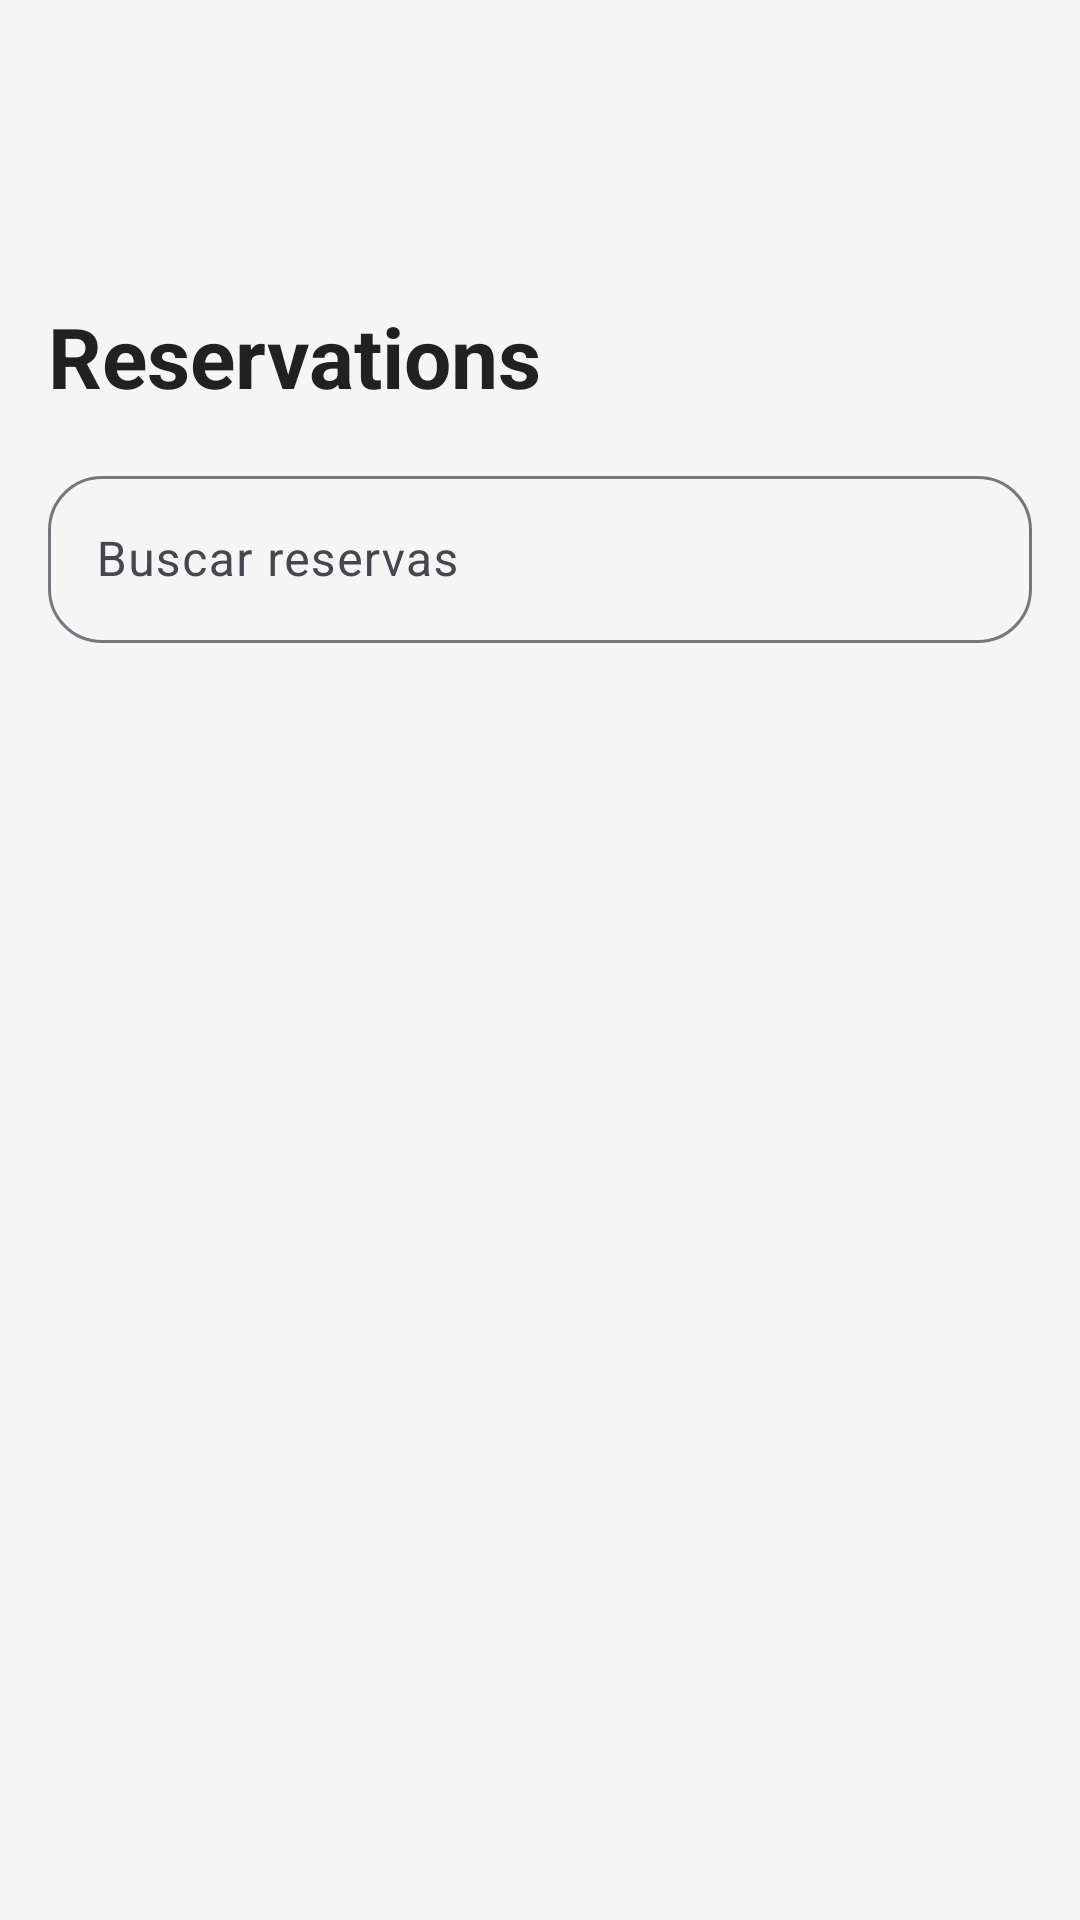

The Android layout XML behind this screen, and the referenced resources:
<!-- AndroidManifest.xml: application theme Theme.AppEventia -->
<!-- res/layout/activity_reserva_list.xml -->
<?xml version="1.0" encoding="utf-8"?>
<LinearLayout
    xmlns:android="http://schemas.android.com/apk/res/android"
    xmlns:app="http://schemas.android.com/apk/res-auto"
    android:layout_width="match_parent"
    android:layout_height="match_parent"
    android:orientation="vertical"
    android:paddingTop="100dp"
    android:paddingBottom="16dp"
    android:paddingHorizontal="16dp"
    android:background="#F5F5F5">

    <TextView
        android:id="@+id/reservasTitle"
        android:layout_width="wrap_content"
        android:layout_height="wrap_content"
        android:text="@string/reservations_title"
        android:textSize="28sp"
        android:textStyle="bold"
        android:textColor="#212121"
        android:layout_marginBottom="16dp"/>

    <com.google.android.material.textfield.TextInputLayout
        android:id="@+id/searchReservasInputLayout"
        android:layout_width="match_parent"
        android:layout_height="wrap_content"
        android:layout_marginBottom="16dp"
        android:hint="Buscar reservas"
        app:boxBackgroundMode="outline"
        app:boxCornerRadiusTopStart="18dp"
        app:boxCornerRadiusTopEnd="18dp"
        app:boxCornerRadiusBottomStart="18dp"
        app:boxCornerRadiusBottomEnd="18dp">

        <com.google.android.material.textfield.TextInputEditText
            android:id="@+id/searchReservasEditText"
            android:layout_width="match_parent"
            android:layout_height="wrap_content"
            android:inputType="text"/>

    </com.google.android.material.textfield.TextInputLayout>

    <androidx.recyclerview.widget.RecyclerView
        android:id="@+id/reservasRecyclerView"
        android:layout_width="match_parent"
        android:layout_height="match_parent"
        android:padding="8dp"
        android:clipToPadding="false"/>

</LinearLayout>
<!-- resources referenced by this layout -->
<resources>
  <string name="reservations_title">Reservations</string>
  <style name="Theme.AppEventia" parent="Base.Theme.AppEventia" />
  <style name="Base.Theme.AppEventia" parent="Theme.Material3.DayNight">
          
          
      </style>
</resources>
